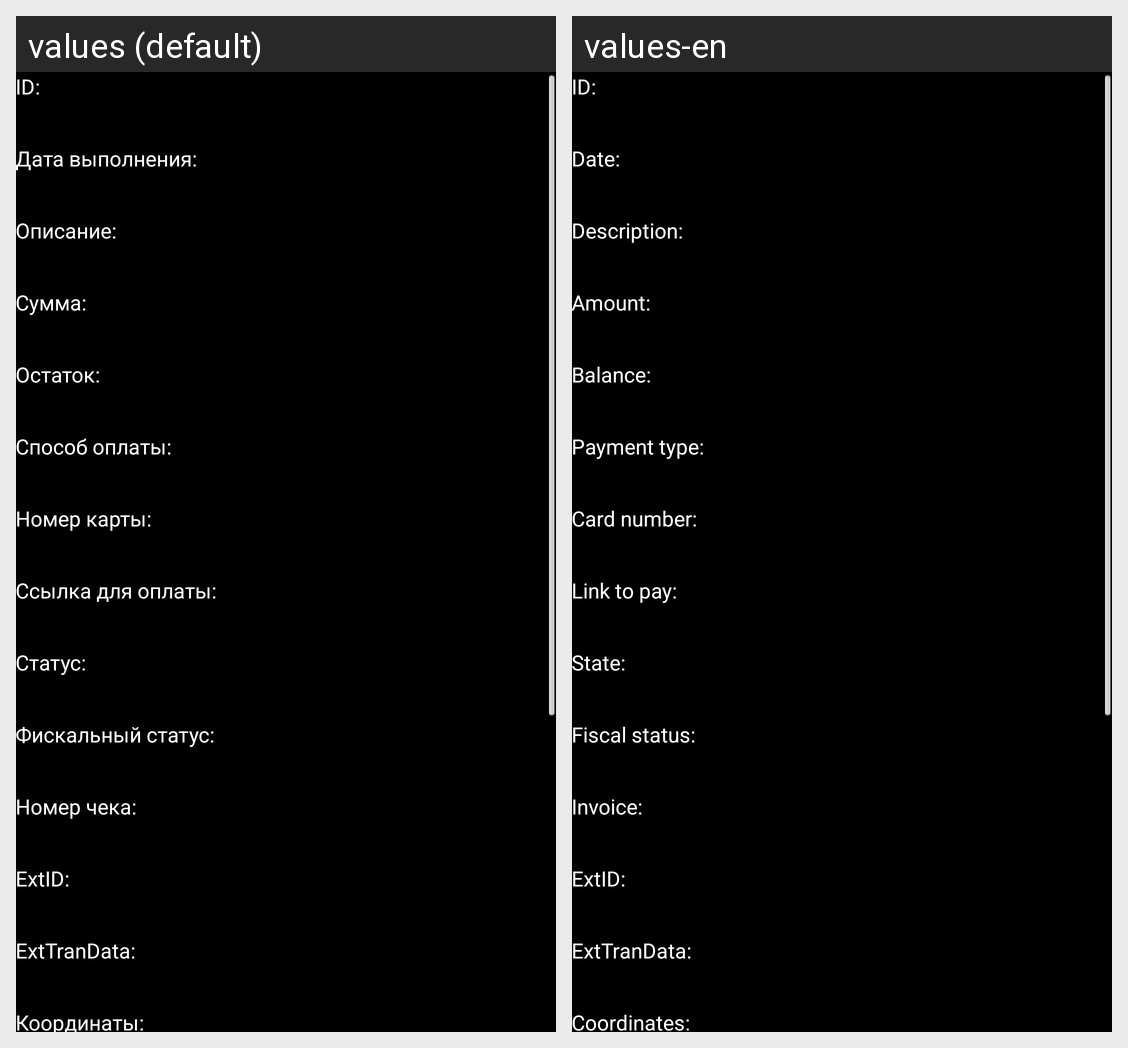

The same Android screen rendered under two of its app's locales, left to right. List the strings drawn on it with the default value and each locale's translation.
Android screen res/layout/dialog_history_tr_details.xml rendered under 2 locales, left to right: values (default), values-en. Device: Nexus 5 (rendered at 1080×1920; each locale shown at half size, 540×960, under a caption strip naming it); theme AppTheme.
Strings drawn on this screen, with the default value and each locale's value (text and hints the layout hard-codes, and strings that could not be matched under every locale, appear in the picture but are not listed):

history_tr_details_dlg_lbl_id
  values: ID:
  values-en: ID:

history_tr_details_dlg_lbl_date
  values: Дата выполнения:
  values-en: Date:

history_tr_details_dlg_lbl_title
  values: Описание:
  values-en: Description:

history_tr_details_dlg_lbl_amount
  values: Сумма:
  values-en: Amount:

history_tr_details_dlg_lbl_amount_eff
  values: Остаток:
  values-en: Balance:

history_tr_details_dlg_lbl_paytype
  values: Способ оплаты:
  values-en: Payment type:

history_tr_details_dlg_lbl_pan
  values: Номер карты:
  values-en: Card number:

tr_details_dlg_lbl_link
  values: Ссылка для оплаты:
  values-en: Link to pay:

history_tr_details_dlg_lbl_state
  values: Статус:
  values-en: State:

history_tr_details_dlg_lbl_fiscal_status
  values: Фискальный статус:
  values-en: Fiscal status:

history_tr_details_dlg_lbl_invoice
  values: Номер чека:
  values-en: Invoice:

history_tr_details_dlg_lbl_extid
  values: ExtID:
  values-en: ExtID:

history_tr_details_dlg_lbl_exttrandata
  values: ExtTranData:
  values-en: ExtTranData:

history_tr_details_dlg_lbl_geodata
  values: Координаты:
  values-en: Coordinates:
